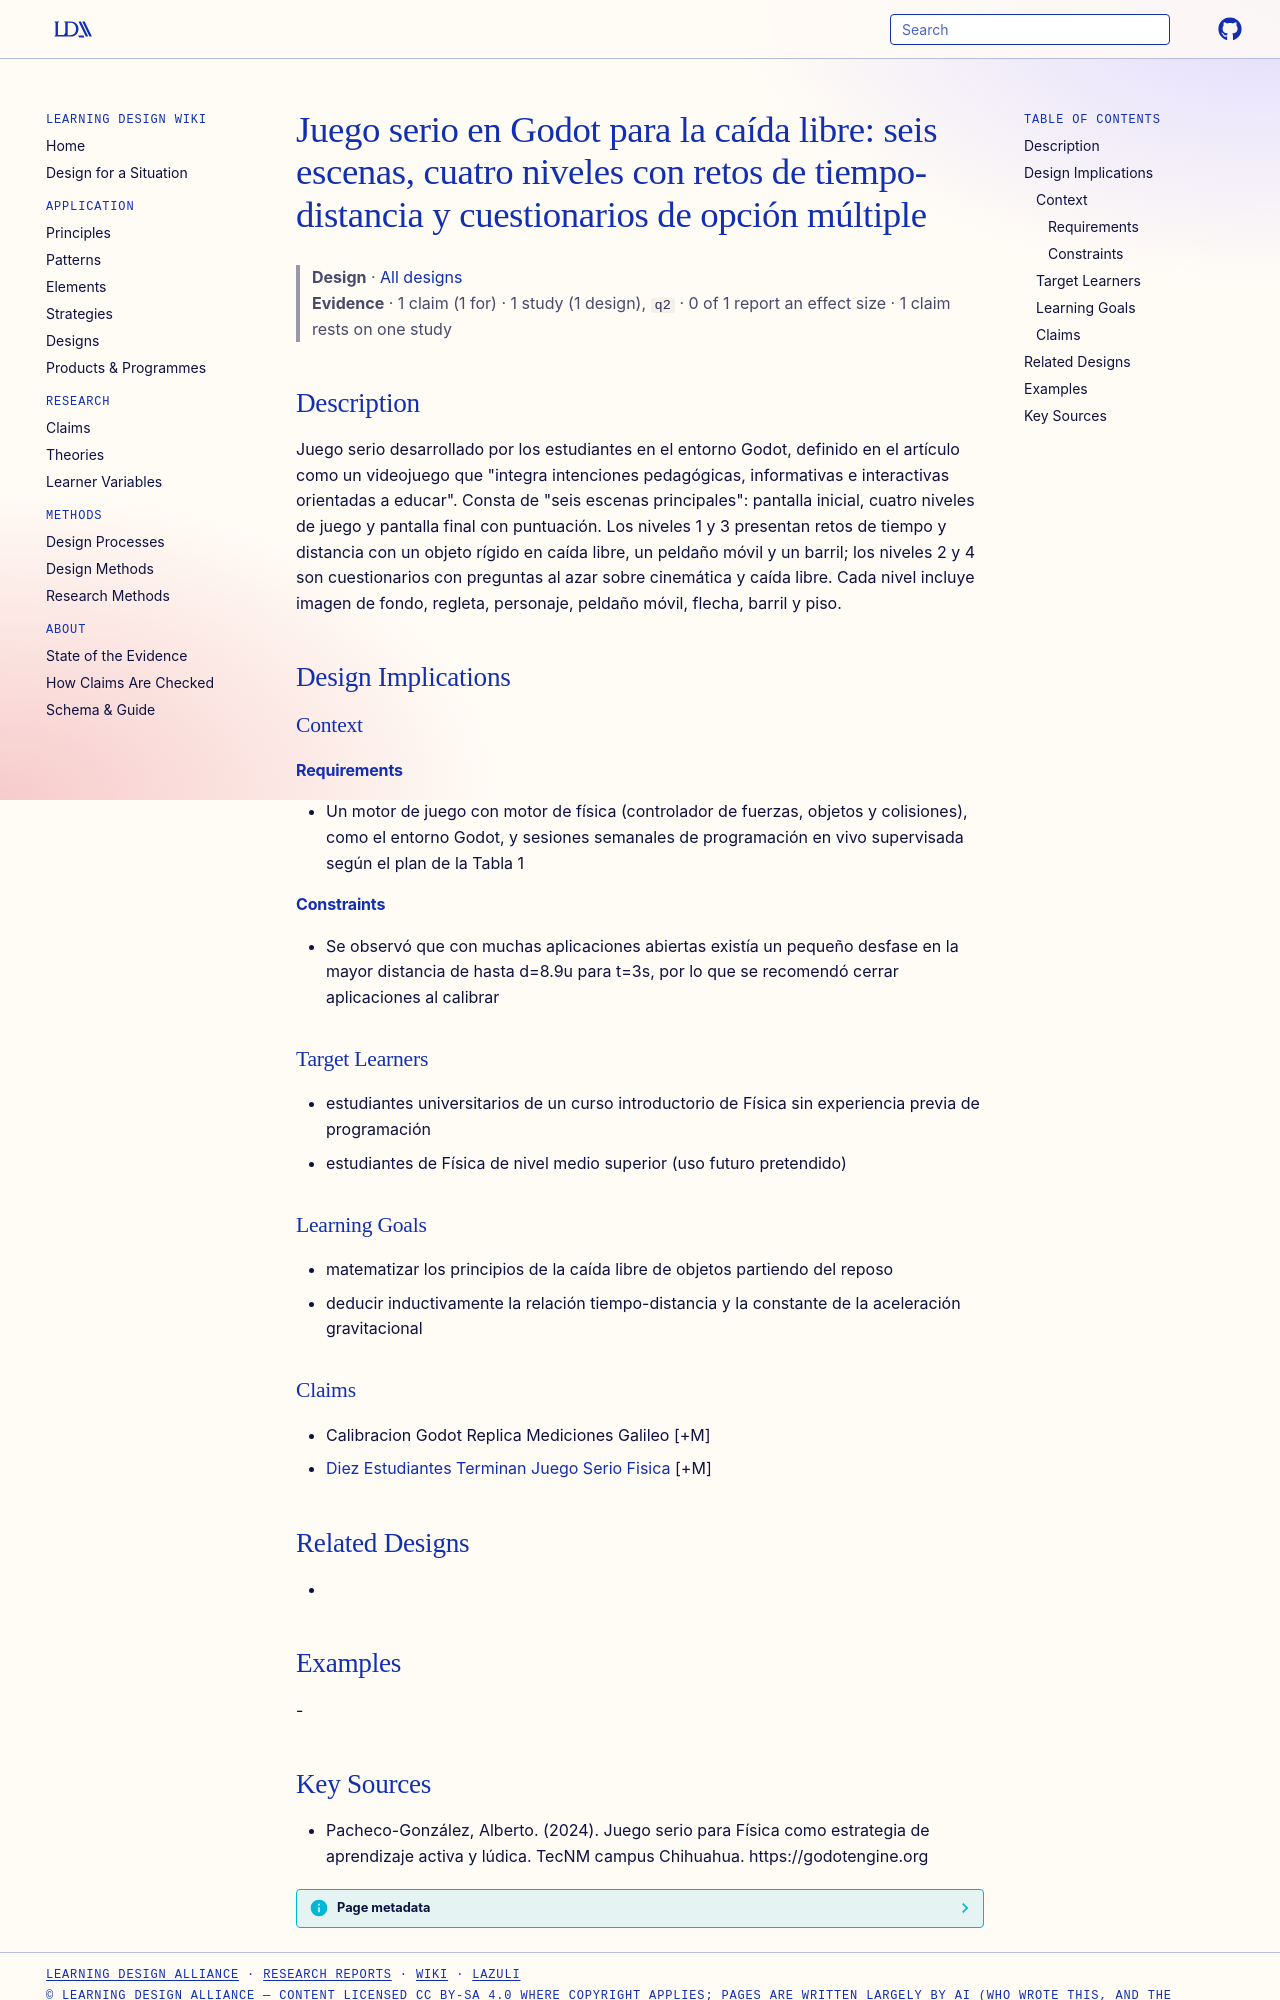

repository: Learning-Design-Alliance/learning-wiki · page: designs/juego-serio-godot-caida-libre/index.html · generator: mkdocs

---
type: design
id: juego-serio-godot-caida-libre
title: "Juego serio en Godot para la caída libre: seis escenas, cuatro niveles con retos de tiempo-distancia y cuestionarios de opción múltiple"
description: "Juego serio desarrollado por los estudiantes en el entorno Godot, definido en el artículo como un videojuego que \"integra intenciones pedagógicas, informativas e interactivas orientadas a educar\"."
status: review
generated:
  by: "process:settle-candidates"
  at: 2026-11-20
sources:
  - id: pacheco-gonzález-2024
    resource: "https://godotengine.org"
    title: "Pacheco-González, Alberto. (2024). Juego serio para Física como estrategia de aprendizaje activa y lúdica. TecNM campus Chihuahua. https://godotengine.org"
    author: Pacheco-González, Alberto
---

# Juego serio en Godot para la caída libre: seis escenas, cuatro niveles con retos de tiempo-distancia y cuestionarios de opción múltiple

> **Design** · [All designs](index.md)
> **Evidence** · 1 claim (1 for) · 1 study (1 design), `q2` · 0 of 1 report an effect size · 1 claim rests on one study

## Description
Juego serio desarrollado por los estudiantes en el entorno Godot, definido en el artículo como un videojuego que "integra intenciones pedagógicas, informativas e interactivas orientadas a educar". Consta de "seis escenas principales": pantalla inicial, cuatro niveles de juego y pantalla final con puntuación. Los niveles 1 y 3 presentan retos de tiempo y distancia con un objeto rígido en caída libre, un peldaño móvil y un barril; los niveles 2 y 4 son cuestionarios con preguntas al azar sobre cinemática y caída libre. Cada nivel incluye imagen de fondo, regleta, personaje, peldaño móvil, flecha, barril y piso.

## Design Implications

### Context
#### Requirements
- Un motor de juego con motor de física (controlador de fuerzas, objetos y colisiones), como el entorno Godot, y sesiones semanales de programación en vivo supervisada según el plan de la Tabla 1
#### Constraints
- Se observó que con muchas aplicaciones abiertas existía un pequeño desfase en la mayor distancia de hasta d=8.9u para t=3s, por lo que se recomendó cerrar aplicaciones al calibrar

### Target Learners
- estudiantes universitarios de un curso introductorio de Física sin experiencia previa de programación
- estudiantes de Física de nivel medio superior (uso futuro pretendido)

### Learning Goals
- matematizar los principios de la caída libre de objetos partiendo del reposo
- deducir inductivamente la relación tiempo-distancia y la constante de la aceleración gravitacional

### Claims
- Calibracion Godot Replica Mediciones Galileo [+M]
- [Diez Estudiantes Terminan Juego Serio Fisica](../claims/diez-estudiantes-terminan-juego-serio-fisica.md) [+M]

## Related Designs
- 

## Examples
-
